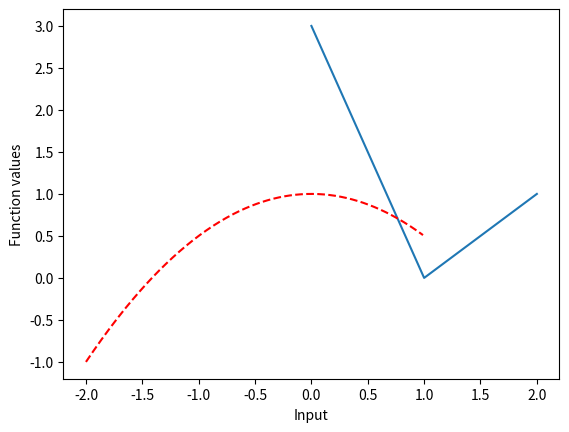
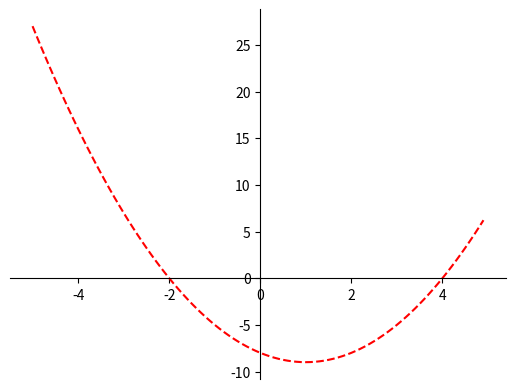
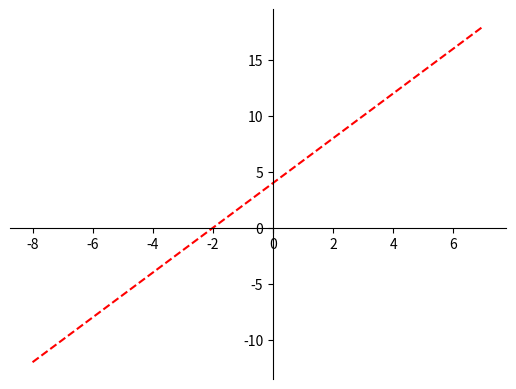

The matplotlib source for these figures, in order:
# -*- coding: utf-8 -*-
"""
Created on Sat Nov 24 19:55:46 2018

[redacted]
"""

def v(what):
    print(what, "\n")

import numpy as np
import pylab
import matplotlib.pyplot as plt

#3x + y = 7
#x + 2y = 4


#2x+y+z=7
#3x-4y +5z=-8
#x+y+z=6
c = np.array([[2,1,1], [3,-4,5], [1,1,1]])
d = np.array([7,-8, 6])
e = np.linalg.solve(c, d)
v(e)

#4x^3+3x^2−2x+10=0
ppar = [4, 3, -2, 10]
v(np.roots(ppar))

#y = 3x^2 + 1
p = np.poly1d([3, 0, 1]) #coefs from ax^2 + bx + c
derivative = np.polyder(p)
v(derivative)
integral = np.polyint(p)
v(integral)
pylab.plot(p)

xvals = np.arange(-2, 1, 0.01) # Grid of 0.01 spacing from -2 to 10
newyvals = 1 - 0.5 * xvals**2 # Evaluate quadratic approximation on xvals
plt.plot(xvals, newyvals, 'r--') # Create line plot with red dashed line
plt.xlabel('Input')
plt.ylabel('Function values')
plt.show() # Show the figure (remove the previous instance)

xvals = np.arange(-5, 5, 0.1) # Grid of 0.1 spacing from -5 to 5
newyvals = -8 - 2 * xvals + xvals**2 # Evaluate quadratic approximation on xvals
fig, ax = plt.subplots()
ax.plot(xvals, newyvals, 'r--') # Create line plot with red dashed line
ax.spines['left'].set_position('zero')
ax.spines['bottom'].set_position('zero')
ax.spines['top'].set_color('none')
ax.spines['right'].set_color('none')

xvals = np.arange(-8, 8, 1) 
newyvals = 2 * xvals + 4 
fig, ax = plt.subplots()
ax.plot(xvals, newyvals, 'r--') # Create line plot with red dashed line
ax.spines['left'].set_position('zero')
ax.spines['bottom'].set_position('zero')
ax.spines['top'].set_color('none')
ax.spines['right'].set_color('none')
